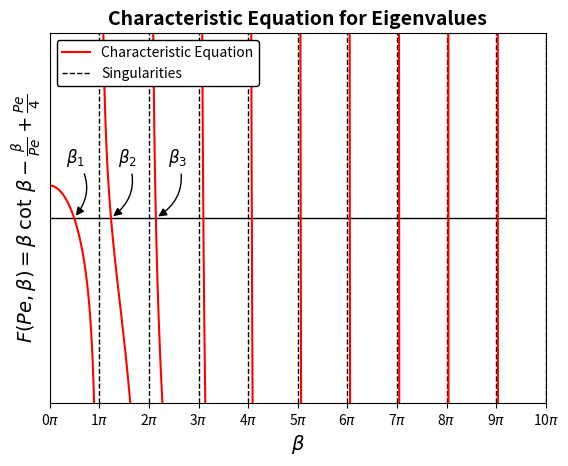
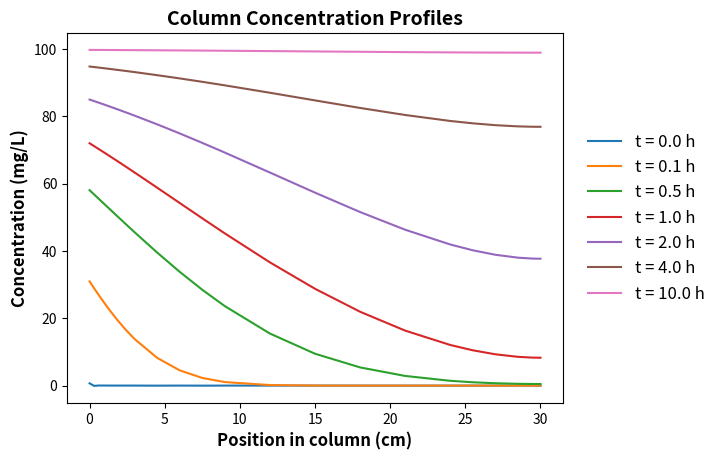
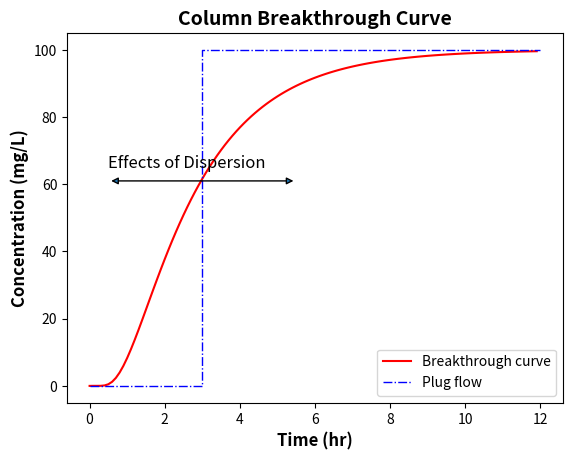

Here is the Python script that generated these plots, in order:
# -*- coding: utf-8 -*-

import numpy as np
from matplotlib import pyplot as plt, lines
from scipy import optimize


class ColumnTracer():
    def __init__(self, 
                 C0 = 100, 
                 U = 10,
                 D = 100,
                 L = 30,
                 n = 100,
                 demo = False, 
                 demo_plot = False, 
                 demo_plot_save = False):
        # default parameters
        # solute influent concentration C0 in mg/L
        self.C0 = C0
        # flow velocity in column U in cm/h
        self.U = U
        # dispersion coeffiecient D in cm2/h
        self.D = D
        # length of column L in cm
        self.L = L
        # number of terms to use in series solution
        self.n = n
        
        # calculate Peclet number
        self.Pe = self.U * self.L / self.D
        
        # calculate betas
        self.eigen_values()
        
        self.demo_choice = demo
        self.demo_plot = demo_plot
        self.demo_plot_save = demo_plot_save
        
        if self.demo_choice == True:
            self._demo_run()
       
    def _demo_run(self):
        '''
        C0 = 100 mg/L, solute influent concentration
        U = 10 cm/h, flow velocity in column
        D = 100 cm2/h, dispersion coeffiecient
        L = 30 cm, length of column
        n = 100, number of terms to use in series solution.
        '''    
        print('''
              Default parameters for the demo are:
              solute influent concentration C0 = 100 mg/L, 
              flow velocity in column U = 10 cm/h, 
              dispersion coeffiecient D = 100 cm2/h, 
              length of column L = 30 cm, 
              number of terms to use in series solution n = 100. 
              ''')
        self.characteristic_equation()
        self.eigen_values()
        self.concentration_profile()
        self.effluent_concentration(time_end = 12, interval = 0.1)
        
    def _characteristic(self, Pe, beta):
        # Define the characteristic equation function
        return beta * np.cos(beta) / np.sin(beta) - beta ** 2/Pe + Pe/4
    
    def _characteristic_one_para(self, beta):
        return beta * np.cos(beta) / np.sin(beta) - beta**2/self.Pe + self.Pe/4
    
    
    def characteristic_equation(self, 
                                plot = False,
                                savefig = False,
                                savefig_dpi = 200):        
        # Make a list of the first few singularities
        singularities = [np.pi * i for i in range(11)]
        
        if self.demo_plot == True or plot == True:
            # Make a customized plot area
            fig, ax = plt.subplots()
            ax.set_ylim(-10,10)
            ax.set_xlim(0, np.pi * 10)
            ax.axhline(y=0, c = 'k', lw = 1)
            ax.set_xlabel(r'$\beta$', weight = 'bold', fontsize = 14)
            ax.set_ylabel(r'$F(Pe, \beta)=\beta$ $\cot$ $\beta - \frac{\beta}{Pe} + \frac{Pe}{4}$', weight = 'bold', fontsize = 14)
            ax.set_yticklabels([])
            ax.set_yticks([])
            ax.set_xticks(singularities)
            ax.set_xticklabels(['{}$\pi$'.format(i) for i in range(len(singularities))])
            ax.set_title('Characteristic Equation for Eigenvalues', weight = 'bold', fontsize = 14)
        
            # Go through each interval (n * pi through (n+1) * pi) to plot
            # the function and singularities
            for i in range(len(singularities)-1):
                s1 = singularities[i]
                s2 = singularities[i+1]
                xs = np.arange(s1 + np.pi/100, s2, np.pi/100)
                ys = self._characteristic(self.Pe, xs)
                ax.plot(xs,ys, c = 'r', lw = 1.5)
                ax.axvline(x=s2, c = 'k', ls = '--', lw = 1)
            
            # add an annotation to point out the first few betas
            arrowprops={'arrowstyle':'-|>','connectionstyle':'arc3,rad=-.4','fc':'k'}
            ax.annotate(r'$\beta_{1}$', xy = [1.54,0], xytext = [1,3], fontsize = 12, arrowprops = arrowprops)
            ax.annotate(r'$\beta_{2}$', xy = [3.88,0], xytext = [4.3,3], fontsize = 12, arrowprops = arrowprops)
            ax.annotate(r'$\beta_{3}$', xy = [6.72,0], xytext = [7.5,3], fontsize = 12, arrowprops = arrowprops)
            
            # make a formatted manual legend
            ls = [lines.Line2D([-1],[-1], c = 'r', lw = 1.5), 
            lines.Line2D([-1],[-1], c = 'k', ls = '--', lw = 1)]
            labels = ['Characteristic Equation','Singularities']
            leg = plt.legend(loc = 2, facecolor = 'white', framealpha = 1, handles = ls, labels = labels)
            leg.get_frame().set_edgecolor('k')
            
            if self.demo_plot_save == True:
                plt.savefig('characteristic_equation', dpi = savefig_dpi)            
            elif savefig != False:
                if savefig == True:
                    plt.savefig('characteristic_equation', dpi = savefig_dpi)
                else:
                    plt.savefig(str(savefig), dpi = savefig_dpi)
                
    
    def eigen_values(self,
                     print_betas = False):
        # Make a list of the intervals to look for each value of beta
        intervals = [np.pi * i for i in range(self.n)]
        # Store the eigenvalues in a list
        self.betas = []
        # iterate through the interval and find the beta value
        for i in range(len(intervals) - 1):
            mi = intervals[i] + 10**-10
            ma = intervals[i+1] - 10**-10
            
            # Brent's method can find the value of the 
            # characteristic equation within a given interval
            self.betas.append(optimize.brentq(self._characteristic_one_para, mi, ma))
        
        if print_betas == True:
            print('betas are:\n', self.betas)
        
        return self.betas
        
    def _eigen_function(self, Pe, B, x, t):
        # Define a function to use to compute the value of the "ith" term
        # in the series of eigenfunctions that are summed in the solution
        return (B * (B * np.cos(B * x) + Pe/2 * np.sin(B * x)) / 
                (B**2 + Pe**2/4 + Pe) / (B**2 + Pe**2/4) * np.exp(-1 * B**2 * t))
    
    def concentration_profile(self, 
                              times = [0.00001, 0.1, 0.5, 1, 2, 4, 10],
                              positions = [0, 0.01, 0.02, 0.04, 0.06, 0.08, 0.1,
                                           0.15, 0.2, 0.25, 0.3, 0.4, 0.5, 0.6, 
                                           0.7, 0.8, 0.85, 0.9, 0.95, 0.98, 0.99, 1], 
                              plot = False,
                              print_conc = False,
                              savefig = False,
                              savefig_dpi = 200):
        
        # Define an array of x values to estimate the function
        column_positions = self.L * np.array(positions)
        
        # Store the results at each x,t pair in a list of lists
        Cs= []
        
        # Estimate the concentration for each dimensionless time and x
        for t in times:
            tau = self.D * t / self.L ** 2
            Cs.append([])
            for p in column_positions:
                x = p / self.L
                
                # Get the eigenfunction values for all the eigenvalues
                series = self._eigen_function(self.Pe, np.array(self.betas), x, tau)
                
                # Sum the series and convert the result to concentration at the point
                C = self.C0 * (1 - 2 * self.Pe * 
                               np.exp(self.Pe/2 * x - self.Pe**2/4 * tau) * 
                               series.sum())
                Cs[-1].append(C)
        
        if print_conc == True:
            print(Cs)
        
        if self.demo_plot == True or plot == True:  
            # Plot the results
            fig, ax = plt.subplots()
            ax.set_xlabel('Position in column (cm)', size = 12, weight = 'bold')
            ax.set_ylabel('Concentration (mg/L)', size = 12, weight = 'bold')
            ax.set_title('Column Concentration Profiles', size = 14, weight = 'bold')
            for t, C in zip(times,Cs):
                ax.plot(column_positions, C, label = 't = {:.1f} h'.format(t))            
            leg = ax.legend(bbox_to_anchor = (1.02, 0.5), loc = 6, fontsize = 12) 
            leg.get_frame().set_linewidth(0)
            
            if self.demo_plot_save == True:
                plt.savefig('concentration_profile', dpi = savefig_dpi, bbox_inches='tight')            
            elif savefig != False:
                if savefig == True:
                    plt.savefig('concentration_profile', dpi = savefig_dpi, bbox_inches='tight')
                else:
                    plt.savefig(str(savefig), dpi = savefig_dpi, bbox_inches='tight')
        
        return Cs
                
    def effluent_concentration(self,                           
                               time_end, 
                               interval,
                               time_start = 0,
                               plot = False,
                               print_conc = False,
                               savefig = False,
                               savefig_dpi = 200):
        # Define an array time points to estimate the function
        # time_end and interval are required
        times = np.arange(time_start, time_end, interval) 
        
        # Store the results in a list
        Cs = []
        
        # Estimate the concentration for each dimensionless time at x = 1
        for t in times:
            tau = self.D * t / self.L**2
            x = 1
            
            # Get the eigenfunction values for all the eigenvalues
            series = self._eigen_function(self.Pe, np.array(self.betas), x, tau)
             
            # Sum the series and convert the result to concentration at the point
            C = self.C0 * (1 - 2 * self.Pe * np.exp(self.Pe/2 * x - self.Pe**2/4 * tau) * series.sum())
            Cs.append(C)
        
        if print_conc == True:
            print(Cs)  
        
        if self.demo_plot == True or plot == True:
            # Plot the results
            fig, ax = plt.subplots()
            ax.set_xlabel('Time (hr)', size = 12, weight = 'bold')
            ax.set_ylabel('Concentration (mg/L)', size = 12, weight = 'bold')
            ax.set_title('Column Breakthrough Curve', size = 14, weight = 'bold')
            ax.plot(times, Cs, ls = '-', c = 'r', label = 'Breakthrough curve')
            
            # Add a couple of other lines for explanation of behavior
            xs = [0, self.L/self.U, self.L/self.U, time_end]
            ys = [0, 0, self.C0, self.C0]
            ax.plot(xs, ys, ls = '-.', lw = 1, c = 'b', label = 'Plug flow')
            ax.text(0.5,65,'Effects of Dispersion', fontsize = 12)
            arrowprops = {'arrowstyle':'<|-|>'}
            ax.annotate('', xy = (5.5,61), xytext = (0.5,61), ha = 'right', va = 'center', arrowprops = arrowprops)
            leg = ax.legend()

            if self.demo_plot_save == True:
                plt.savefig('breakthrough_curve', dpi = savefig_dpi)            
            elif savefig != False:
                if savefig == True:
                    plt.savefig('breakthrough_curve', dpi = savefig_dpi)
                else:
                    plt.savefig(str(savefig), dpi = savefig_dpi)
        return Cs
    
    def fit_D(self,
              time,
              conc):
        
        
        
        
        
        
        
        return None
        


if __name__ == '__main__':
    c = ColumnTracer(demo = True, demo_plot=True, demo_plot_save=True)
    
    